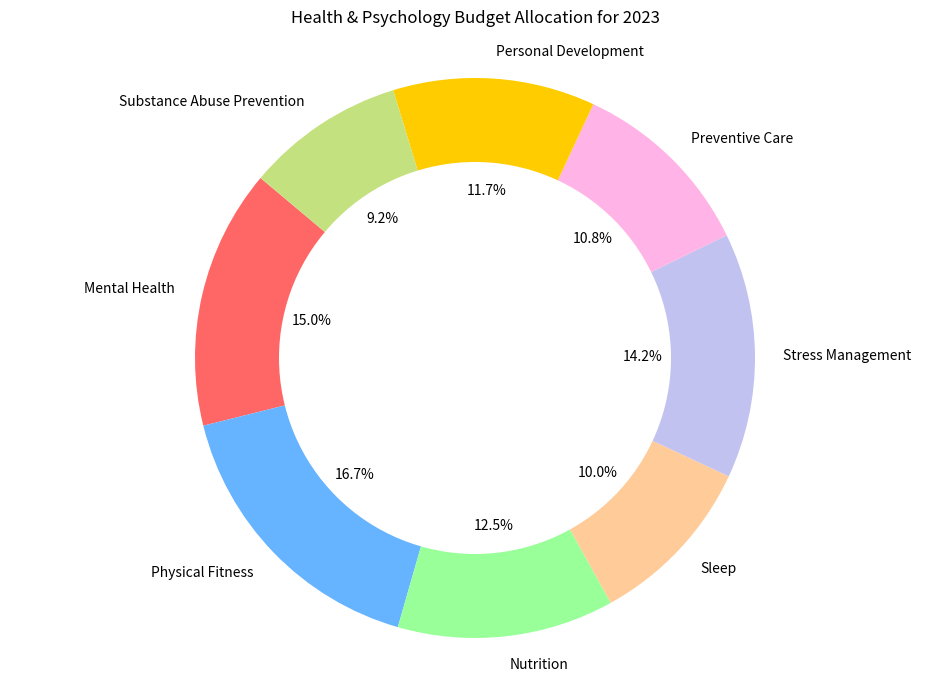

This chart was generated by the following Python code:

import matplotlib.pyplot as plt

# Data to plot
categories = ['Mental Health', 'Physical Fitness', 'Nutrition', 'Sleep', 'Stress Management', 'Preventive Care', 'Personal Development', 'Substance Abuse Prevention']
values = [180, 200, 150, 120, 170, 130, 140, 110]
colors = ['#ff6666', '#66b3ff', '#99ff99', '#ffcc99', '#c2c2f0', '#ffb3e6', '#ffcc00', '#c4e17f']

# Create pie chart
plt.figure(figsize=(12, 8))
plt.pie(values, labels=categories, colors=colors, autopct='%1.1f%%', startangle=140)

# Draw a circle at the center of pie to make it look like a donut
centre_circle = plt.Circle((0,0),0.70,fc='white')
fig = plt.gcf()
fig.gca().add_artist(centre_circle)

plt.axis('equal')  # Equal aspect ratio ensures that pie is drawn as a circle.
plt.title('Health & Psychology Budget Allocation for 2023', pad=20)
plt.show()
